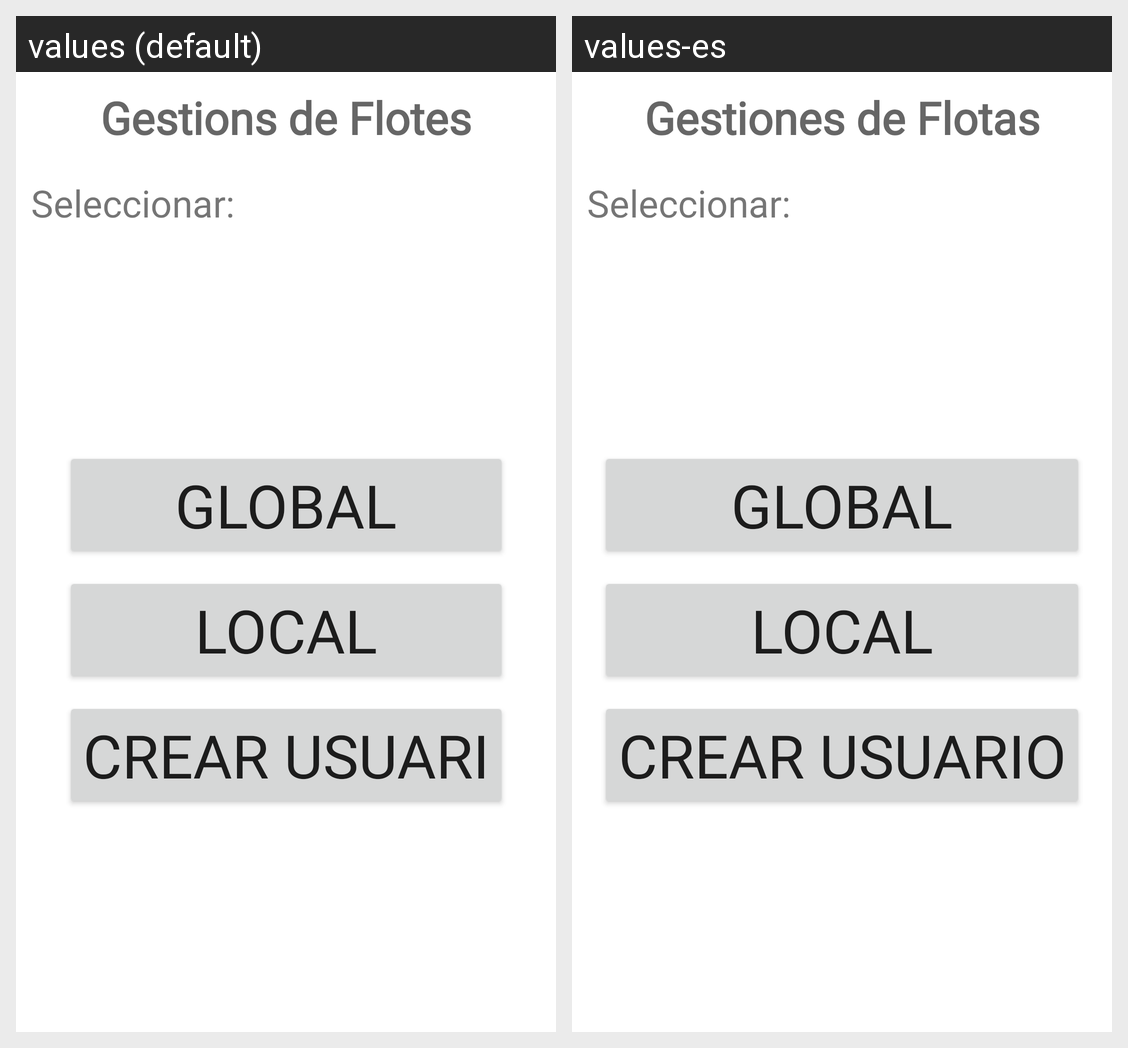

Locale-by-locale string values for the Android screen shown in this grid:
Android screen res/layout/fragment_flota.xml rendered under 2 locales, left to right: values (default), values-es. Device: Nexus 5 (rendered at 1080×1920; each locale shown at half size, 540×960, under a caption strip naming it); theme Theme.AppPTIN.
Strings drawn on this screen, with the default value and each locale's value (text and hints the layout hard-codes, and strings that could not be matched under every locale, appear in the picture but are not listed):

flota_titulo
  values: Gestions de Flotes
  values-es: Gestiones de Flotas

flota_seleccionar
  values: Seleccionar:
  values-es: Seleccionar:

flota_btn_global
  values: GLOBAL
  values-es: GLOBAL

flota_btn_local
  values: LOCAL
  values-es: LOCAL

flota_btn_user
  values: CREAR USUARI
  values-es: CREAR USUARIO
